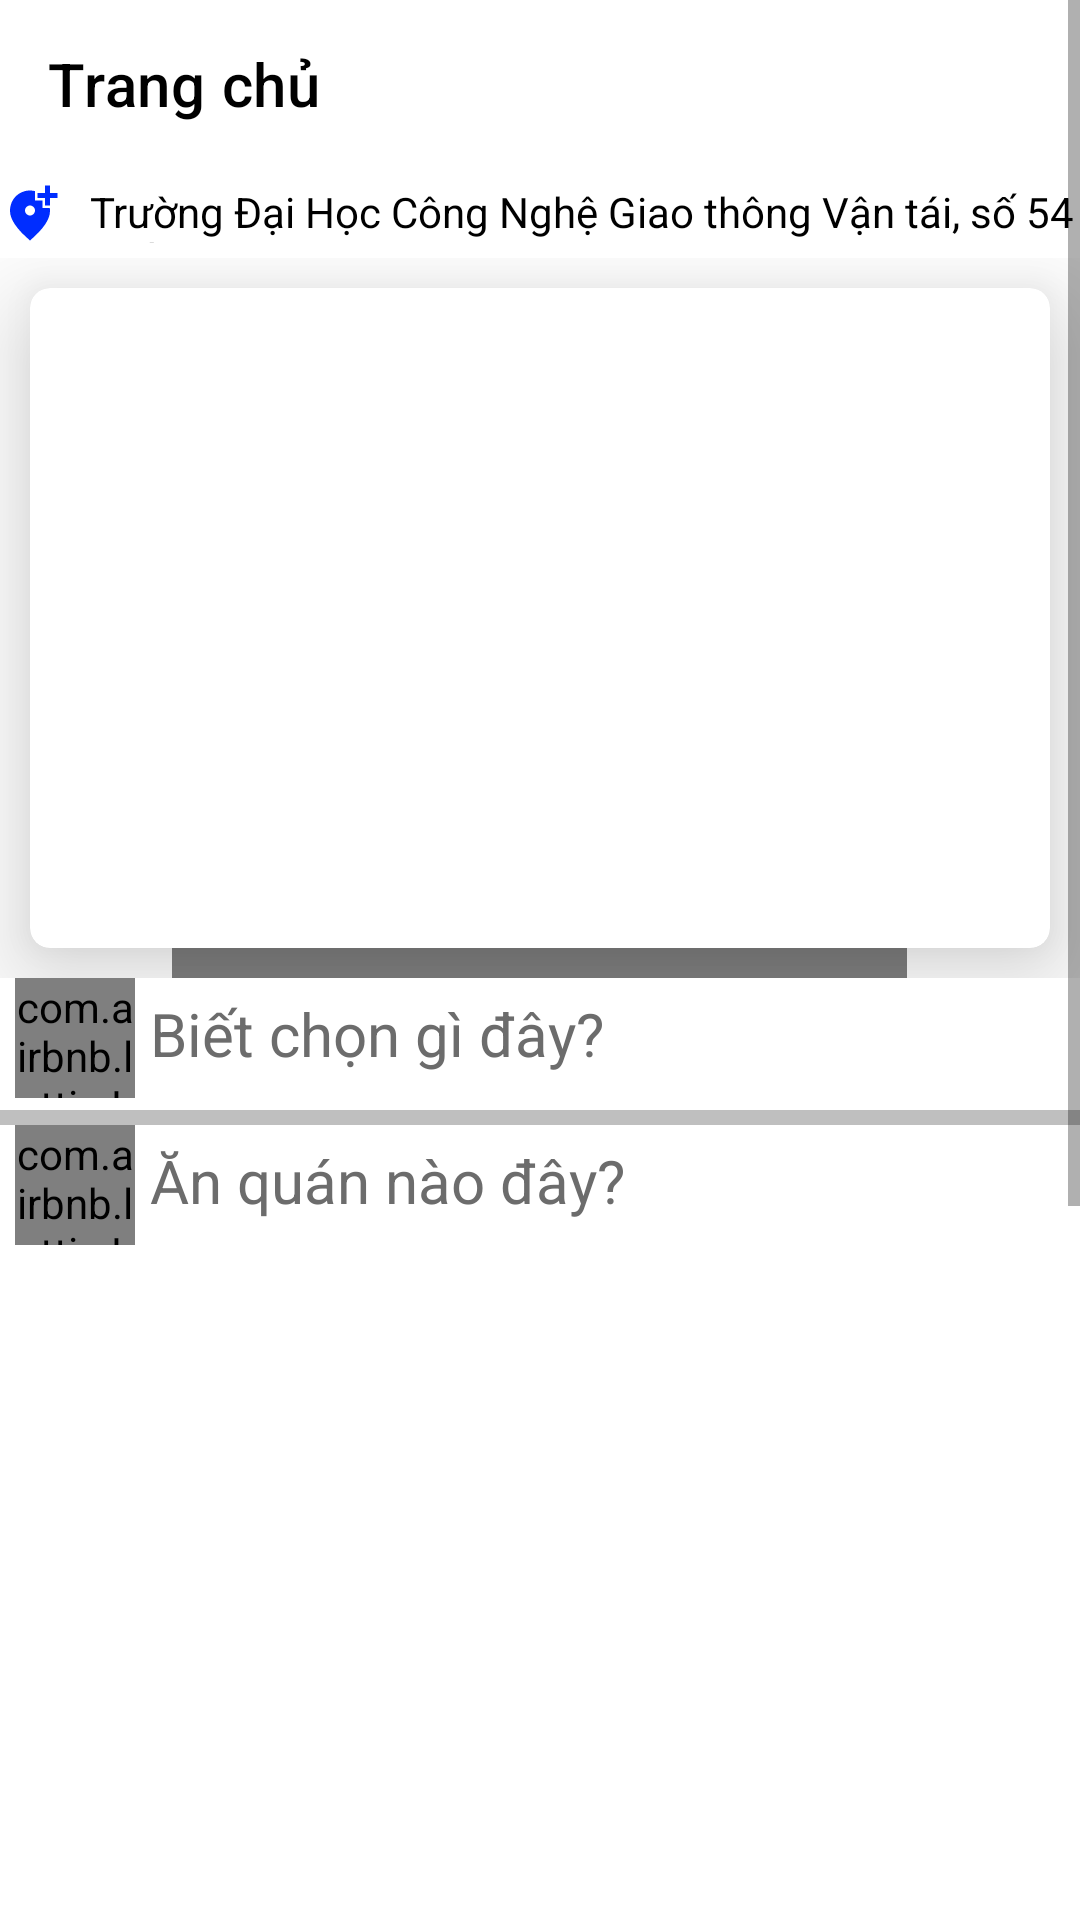

Layout XML and referenced resources for this Android screen:
<!-- AndroidManifest.xml: application theme Theme.BTL -->
<!-- res/layout/fragment_home.xml -->
<?xml version="1.0" encoding="utf-8"?>
<ScrollView xmlns:android="http://schemas.android.com/apk/res/android"
    xmlns:app="http://schemas.android.com/apk/res-auto"
    android:layout_width="match_parent"
    android:layout_height="match_parent"
    android:background="@color/white"
    android:orientation="vertical">

    <LinearLayout
        android:layout_width="match_parent"
        android:layout_height="wrap_content"
        android:orientation="vertical">

        <com.google.android.material.appbar.AppBarLayout
            android:layout_width="match_parent"
            android:layout_height="wrap_content"
            android:theme="@style/ThemeOverlay.AppCompat.Dark.ActionBar">

            <androidx.appcompat.widget.Toolbar
                android:id="@+id/toolBar_main"
                android:layout_width="match_parent"
                android:layout_height="?attr/actionBarSize"
                android:background="#FFFFFF"
                app:popupTheme="@style/ThemeOverlay.AppCompat.Light"
                app:title="Trang chủ"
                app:titleTextColor="@color/black"></androidx.appcompat.widget.Toolbar>
        </com.google.android.material.appbar.AppBarLayout>

        <LinearLayout
            android:layout_width="match_parent"
            android:layout_height="20sp"
            android:layout_marginTop="5dp"
            android:layout_marginBottom="5dp">

            <ImageView
                android:layout_width="20sp"
                android:layout_height="20sp"
                android:layout_marginRight="10dp"
                android:src="@drawable/ic_baseline_add_location_alt_24"></ImageView>

            <TextView
                android:id="@+id/tv_location_home"
                android:layout_width="match_parent"
                android:layout_height="20sp"
                android:maxLength="100"
                android:text="Trường Đại Học Công Nghệ Giao thông Vận tái, số 54 TRiều Khúc"
                android:textColor="@color/black"></TextView>
        </LinearLayout>

        <RelativeLayout
            android:layout_width="match_parent"
            android:layout_height="wrap_content"
            android:gravity="center_horizontal"
            android:orientation="vertical">

            <androidx.cardview.widget.CardView
                android:layout_width="match_parent"
                android:layout_height="220dp"
                android:layout_margin="10dp"
                android:layout_marginStart="5dp"
                android:layout_marginTop="5dp"
                android:layout_marginEnd="5dp"
                android:layout_marginBottom="5dp"
                app:cardCornerRadius="20px"
                app:cardElevation="20dp">

                <androidx.viewpager2.widget.ViewPager2
                    android:id="@+id/view_paeger2"
                    android:layout_width="match_parent"
                    android:layout_height="220dp">

                </androidx.viewpager2.widget.ViewPager2>
            </androidx.cardview.widget.CardView>

            <me.relex.circleindicator.CircleIndicator3
                android:id="@+id/circle_indercator3"
                android:layout_width="wrap_content"
                android:layout_height="40dp"
                android:layout_alignParentBottom="true"
                android:layout_centerHorizontal="true"
                app:ci_drawable="@drawable/background_indicator"></me.relex.circleindicator.CircleIndicator3>
        </RelativeLayout>

        <LinearLayout
            android:layout_width="match_parent"
            android:layout_height="wrap_content"
            android:orientation="horizontal">

            <com.airbnb.lottie.LottieAnimationView
                android:id="@+id/animation_view_category"
                android:layout_width="40dp"
                android:layout_height="40dp"
                android:layout_gravity="center"
                android:layout_marginLeft="5dp"
                app:lottie_autoPlay="true"
                app:lottie_fileName="category.json"
                app:lottie_loop="true" />

            <TextView
                android:layout_width="match_parent"
                android:layout_height="wrap_content"
                android:layout_margin="5dp"
                android:text="Biết chọn gì đây?"
                android:textColor="#6C6C6C"
                android:textSize="20sp"></TextView>
        </LinearLayout>

        <androidx.recyclerview.widget.RecyclerView
            android:id="@+id/rec_category"
            android:layout_width="match_parent"
            android:layout_height="wrap_content"
            android:layout_margin="2dp"
            android:background="#FFFFFF">

        </androidx.recyclerview.widget.RecyclerView>

        <LinearLayout
            android:layout_width="match_parent"
            android:layout_height="wrap_content"
            android:orientation="vertical">

            <View
                android:layout_width="match_parent"
                android:layout_height="5dp"
                android:background="#BFBFBF"></View>

            <LinearLayout
                android:layout_width="match_parent"
                android:layout_height="wrap_content"
                android:orientation="horizontal">

                <com.airbnb.lottie.LottieAnimationView
                    android:id="@+id/animation_view"
                    android:layout_width="40dp"
                    android:layout_height="40dp"
                    android:layout_gravity="center"
                    android:layout_marginLeft="5dp"
                    app:lottie_autoPlay="true"
                    app:lottie_fileName="105777-scan.json"
                    app:lottie_loop="true" />

                <TextView
                    android:layout_width="match_parent"
                    android:layout_height="wrap_content"
                    android:layout_margin="5dp"
                    android:text="Ăn quán nào đây?"
                    android:textColor="#6C6C6C"
                    android:textSize="20sp"></TextView>
            </LinearLayout>


            <androidx.recyclerview.widget.RecyclerView
                android:id="@+id/rec_Store"
                android:layout_width="match_parent"
                android:layout_height="600dp"
                android:layout_margin="2dp"
                android:background="#FFFFFF"></androidx.recyclerview.widget.RecyclerView>
        </LinearLayout>
    </LinearLayout>
</ScrollView>
<!-- resources referenced by this layout -->
<resources>
  <!-- drawable background_indicator (drawable-v24) -->
  <?xml version="1.0" encoding="utf-8"?>
  <shape xmlns:android="http://schemas.android.com/apk/res/android"
      android:shape="oval"
      >
      <solid android:color="@color/purple_500"></solid>
      <size android:width="40dp"
          android:height="40dp"></size>
  </shape>
  <!-- drawable ic_baseline_add_location_alt_24 (drawable) -->
  <vector android:height="24dp" android:tint="#002DFF"
      android:viewportHeight="24" android:viewportWidth="24"
      android:width="24dp" xmlns:android="http://schemas.android.com/apk/res/android">
      <path android:fillColor="@android:color/white" android:pathData="M20,1v3h3v2h-3v3h-2L18,6h-3L15,4h3L18,1h2zM12,13c1.1,0 2,-0.9 2,-2s-0.9,-2 -2,-2 -2,0.9 -2,2 0.9,2 2,2zM14,3.25L14,7h3v3h2.92c0.05,0.39 0.08,0.79 0.08,1.2 0,3.32 -2.67,7.25 -8,11.8 -5.33,-4.55 -8,-8.48 -8,-11.8C4,6.22 7.8,3 12,3c0.68,0 1.35,0.08 2,0.25z"/>
  </vector>
  <style name="Theme.BTL" parent="Theme.MaterialComponents.DayNight.NoActionBar">
          
          <item name="colorPrimary">@color/purple_500</item>
          <item name="colorPrimaryVariant">@color/purple_700</item>
          <item name="colorOnPrimary">@color/white</item>
          
          <item name="colorSecondary">@color/teal_200</item>
          <item name="colorSecondaryVariant">@color/teal_700</item>
          <item name="colorOnSecondary">@color/purple_700</item>
          
          <item name="android:statusBarColor" tools:targetApi="l">?attr/colorPrimaryVariant</item>
          
      </style>
  <!-- not gathered from this repository: default colours our renderer supplied (Android Studio template values) -->
  <color name="purple_500">#FF6200EE</color>
  <color name="purple_700">#FF3700B3</color>
  <color name="teal_200">#FF03DAC5</color>
  <color name="teal_700">#FF018786</color>
  <color name="black">#FF000000</color>
  <color name="white">#FFFFFFFF</color>
</resources>
